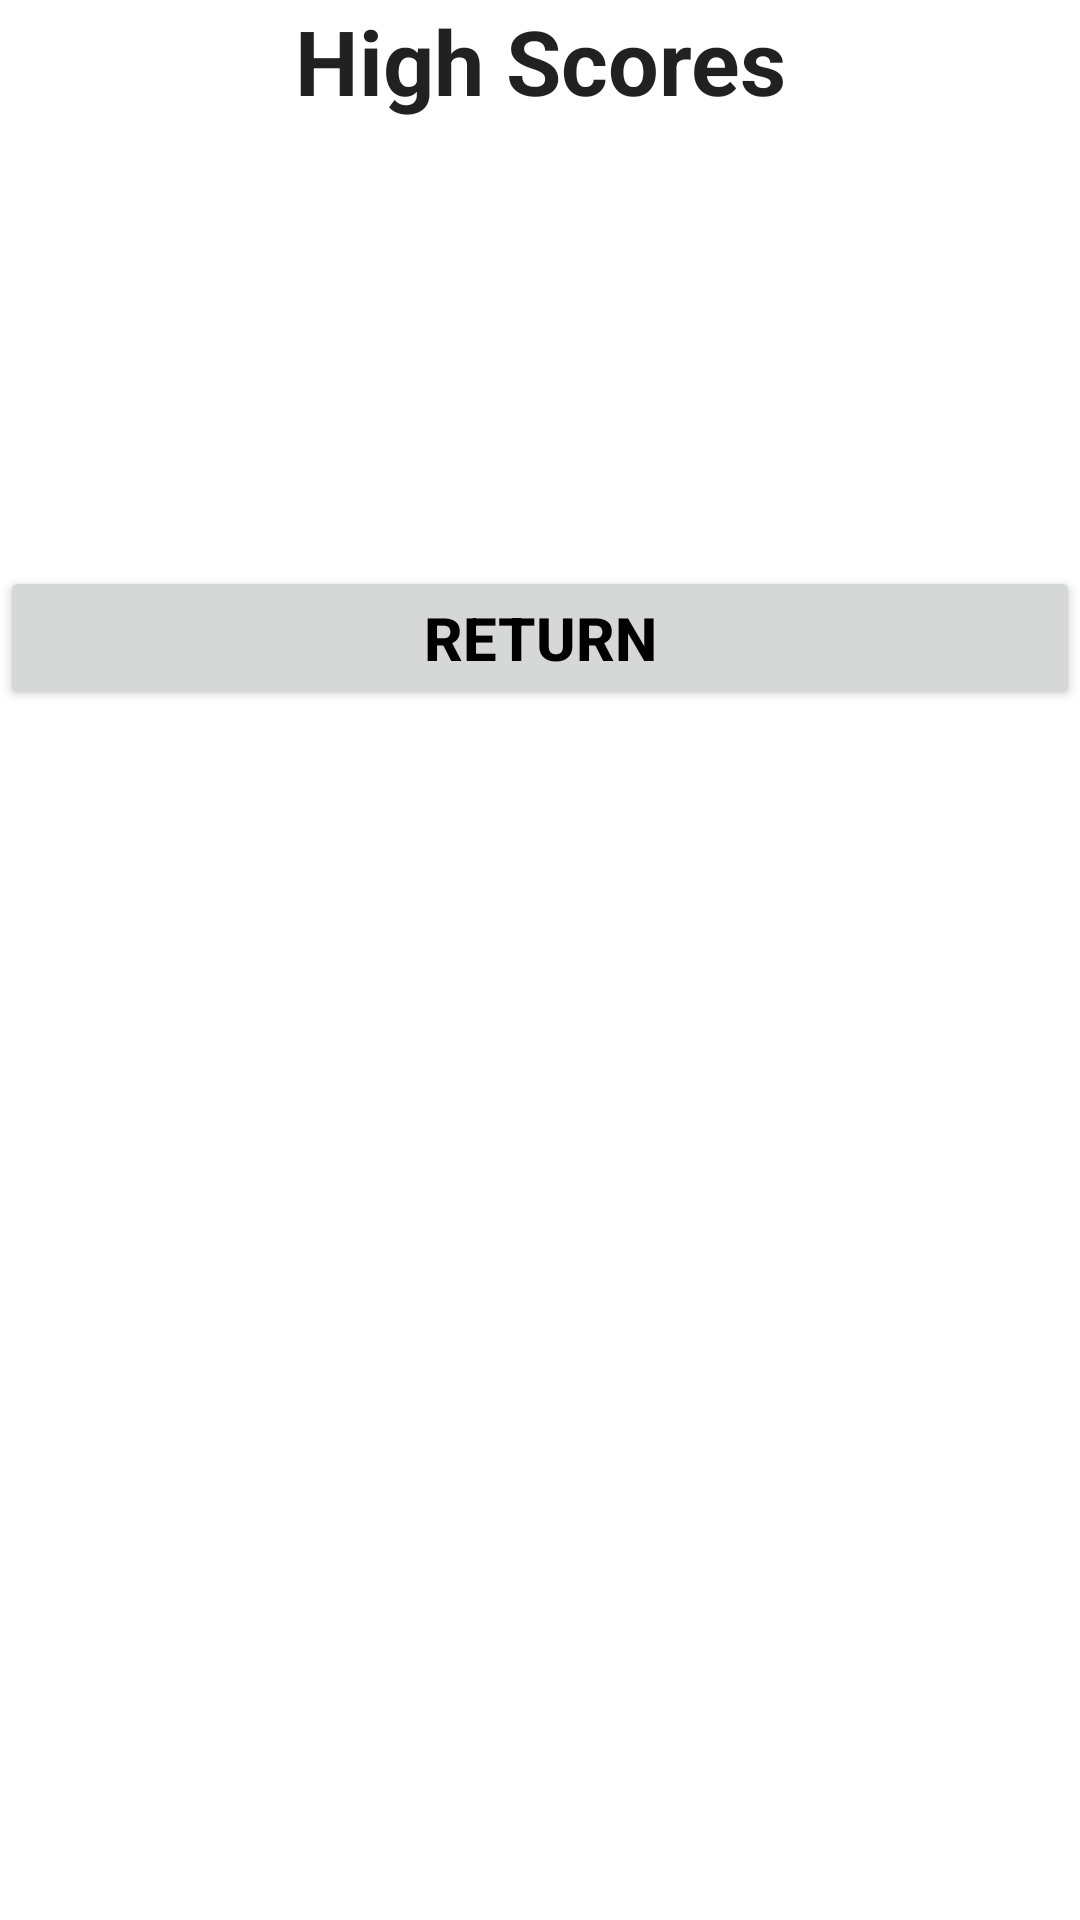

Reconstruct the res/layout file that produces this screen, plus the resources it refers to.
<!-- AndroidManifest.xml: fallback theme Theme.MaterialComponents.DayNight.NoActionBar -->
<!-- res/layout/scorelayout.xml -->
<?xml version="1.0" encoding="utf-8"?>
<TableLayout xmlns:android="http://schemas.android.com/apk/res/android"
	android:layout_width="fill_parent"
	android:layout_height="fill_parent"
	android:stretchColumns="1">
    <TableRow>
        <TextView
        	android:gravity="center"
        	android:layout_width="0.0dip"
        	android:text="High Scores"
        	android:layout_weight="1.0"
        	style="@style/hugeText"
        />
    </TableRow>
    <TableRow>
        <TextView android:id="@id/score1score"
        	android:layout_width="0.0dip"
        	android:text=""
        	android:layout_weight="1.0"
        	style="@style/hugeText.Red"
        />
        <TextView android:id="@id/score1name"
        	android:layout_width="0.0dip"
        	android:text=""
        	android:layout_weight="1.0"
        	style="@style/hugeText.Red"
        />
        <TextView android:id="@id/score1date"
        	android:layout_width="0.0dip"
        	android:text=""
        	android:layout_weight="1.0"
        	style="@style/hugeText.Red"
        />
    </TableRow>
    <TableRow>
        <TextView android:id="@id/score2score"
        	android:layout_width="0.0dip"
        	android:text=""
        	android:layout_weight="1.0"
        	style="@style/bigText"
        />
        <TextView android:id="@id/score2name"
 	       android:layout_width="0.0dip"
 	       android:text=""
 	       android:layout_weight="1.0"
 	       style="@style/bigText"
        />
        <TextView android:id="@id/score2date"
        	android:layout_width="0.0dip"
        	android:text=""
        	android:layout_weight="1.0"
        	style="@style/bigText"
        />
    </TableRow>
    <TableRow>
        <TextView android:id="@id/score3score"
        	android:layout_width="0.0dip"
        	android:text=""
        	android:layout_weight="1.0"
        	style="@style/bigText"
        />
        <TextView android:id="@id/score3name"
        	android:layout_width="0.0dip"
        	android:text="" 
        	android:layout_weight="1.0"
        	style="@style/bigText"
        />
        <TextView android:id="@id/score3date"
        	android:layout_width="0.0dip"
        	android:text=""
        	android:layout_weight="1.0"
        	style="@style/bigText"
        />
    </TableRow>
    <TableRow>
        <TextView android:id="@id/score4score"
        	android:layout_width="0.0dip"
        	android:text=""
        	android:layout_weight="1.0"
        	style="@style/bigText"
        />
        <TextView android:id="@id/score4name"
        	android:layout_width="0.0dip"
        	android:text="" 
        	android:layout_weight="1.0"
        	style="@style/bigText"
        />
        <TextView android:id="@id/score4date"
        	android:layout_width="0.0dip"
        	android:text=""
        	android:layout_weight="1.0"
        	style="@style/bigText"
        />
    </TableRow>
    <TableRow>
        <TextView android:id="@id/score5score"
        	android:layout_width="0.0dip"
        	android:text=""
        	android:layout_weight="1.0"
        	style="@style/bigText"
        />
        <TextView android:id="@id/score5name"
        	android:layout_width="0.0dip"
        	android:text="" 
        	android:layout_weight="1.0"
        	style="@style/bigText"
        />
        <TextView android:id="@id/score5date"
        	android:layout_width="0.0dip"
        	android:text=""
        	android:layout_weight="1.0"
        	style="@style/bigText"
        />
    </TableRow>
    <TableRow>
        <Button
        	android:layout_width="0.0dip"
        	android:text="Return"
        	android:layout_weight="2.0"
        	android:onClick="butReturn"
        	style="@style/bigText.Black"
        />
    </TableRow>
</TableLayout>
<!-- resources referenced by this layout -->
<resources>
  <style name="bigText" parent="@android:style/TextAppearance">
          <item name="android:textSize">20sp</item>
          <item name="android:textStyle">bold</item>
      </style>
  <style name="bigText.Black">
          <item name="android:textColor">#000000</item>
      </style>
  <style name="hugeText" parent="@android:style/TextAppearance">
          <item name="android:textSize">30.0sp</item>
          <item name="android:textStyle">bold</item>
      </style>
  <style name="hugeText.Red">
          <item name="android:textColor">#ffff0000</item>
      </style>
</resources>
